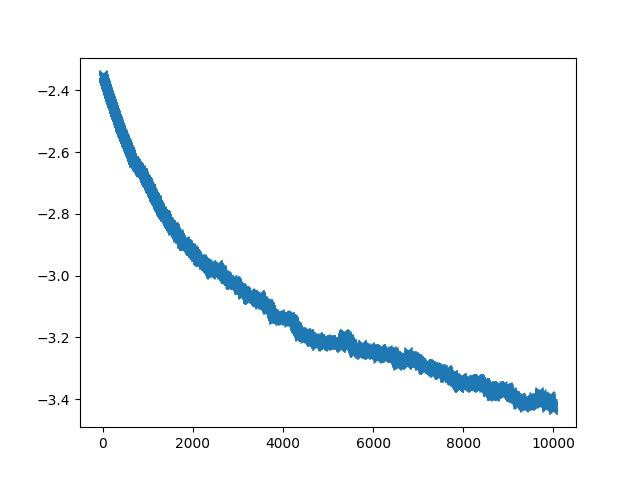

Data behind this chart, as committed beside it:
1.000000000000000000e+00, -2.347927570343017578e+00
2.000000000000000000e+00, -2.348856449127197266e+00
3.000000000000000000e+00, -2.349088191986083984e+00
4.000000000000000000e+00, -2.350047111511230469e+00
5.000000000000000000e+00, -2.350925445556640625e+00
6.000000000000000000e+00, -2.351433277130126953e+00
7.000000000000000000e+00, -2.352006435394287109e+00
8.000000000000000000e+00, -2.352672100067138672e+00
9.000000000000000000e+00, -2.353259086608886719e+00
1.000000000000000000e+01, -2.353943824768066406e+00
1.100000000000000000e+01, -2.354536294937133789e+00
1.200000000000000000e+01, -2.355447292327880859e+00
1.300000000000000000e+01, -2.356005430221557617e+00
1.400000000000000000e+01, -2.356787681579589844e+00
1.500000000000000000e+01, -2.356427669525146484e+00
1.600000000000000000e+01, -2.356801033020019531e+00
1.700000000000000000e+01, -2.357371807098388672e+00
1.800000000000000000e+01, -2.357916831970214844e+00
1.900000000000000000e+01, -2.358606338500976562e+00
2.000000000000000000e+01, -2.359430313110351562e+00
2.100000000000000000e+01, -2.360130071640014648e+00
2.200000000000000000e+01, -2.360041141510009766e+00
2.300000000000000000e+01, -2.360964536666870117e+00
2.400000000000000000e+01, -2.361555337905883789e+00
2.500000000000000000e+01, -2.361157894134521484e+00
2.600000000000000000e+01, -2.361709833145141602e+00
2.700000000000000000e+01, -2.361495494842529297e+00
2.800000000000000000e+01, -2.362446308135986328e+00
2.900000000000000000e+01, -2.362699508666992188e+00
3.000000000000000000e+01, -2.363302469253540039e+00
3.100000000000000000e+01, -2.364177227020263672e+00
3.200000000000000000e+01, -2.364704132080078125e+00
3.300000000000000000e+01, -2.365257263183593750e+00
3.400000000000000000e+01, -2.365741968154907227e+00
3.500000000000000000e+01, -2.366513490676879883e+00
3.600000000000000000e+01, -2.367481231689453125e+00
3.700000000000000000e+01, -2.368817329406738281e+00
3.800000000000000000e+01, -2.368516206741333008e+00
3.900000000000000000e+01, -2.368371486663818359e+00
4.000000000000000000e+01, -2.369256019592285156e+00
4.100000000000000000e+01, -2.369419336318969727e+00
4.200000000000000000e+01, -2.369355916976928711e+00
4.300000000000000000e+01, -2.370089530944824219e+00
4.400000000000000000e+01, -2.370685815811157227e+00
4.500000000000000000e+01, -2.371503829956054688e+00
4.600000000000000000e+01, -2.371153354644775391e+00
4.700000000000000000e+01, -2.372273206710815430e+00
4.800000000000000000e+01, -2.372551918029785156e+00
4.900000000000000000e+01, -2.372980594635009766e+00
5.000000000000000000e+01, -2.373859405517578125e+00
5.100000000000000000e+01, -2.374204874038696289e+00
5.200000000000000000e+01, -2.374512195587158203e+00
5.300000000000000000e+01, -2.374769210815429688e+00
5.400000000000000000e+01, -2.375194549560546875e+00
5.500000000000000000e+01, -2.375181674957275391e+00
5.600000000000000000e+01, -2.375779867172241211e+00
5.700000000000000000e+01, -2.376343965530395508e+00
5.800000000000000000e+01, -2.377705574035644531e+00
5.900000000000000000e+01, -2.378206729888916016e+00
6.000000000000000000e+01, -2.377481460571289062e+00
6.100000000000000000e+01, -2.378100872039794922e+00
... 9,939 more rows
